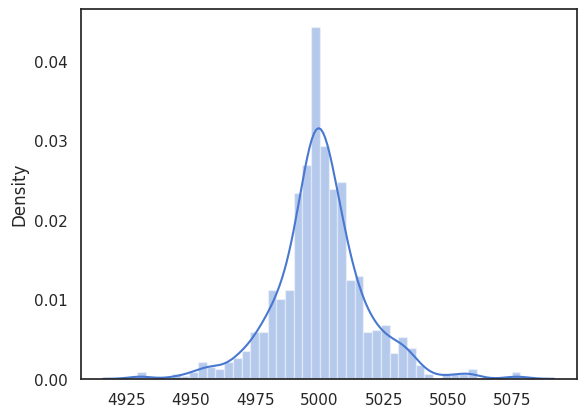

Write the Python code that produced this figure.
import numpy as np 
import seaborn as sns  
import matplotlib.pyplot as plt  


def get_noisy_digit(GSf, epsilon):
    beta = GSf/epsilon
    u = np.random.random()-0.5
    noisy_digit = 0.0 - beta * np.sign(u) * np.log(1.0 - 2 * np.abs(u))
    return np.rint(noisy_digit)

if __name__ =='__main__':    
    GSf = 12
    epsilon = 1
    output = []
    for i in range(1000):
        result = [5000, 50]
        result[0] += get_noisy_digit(GSf, epsilon)
        result[1] += get_noisy_digit(GSf, epsilon)
        output.append(result[0])
    sns.set(style="white", palette="muted", color_codes=True)    
    sns.distplot(output)
    plt.show()  
